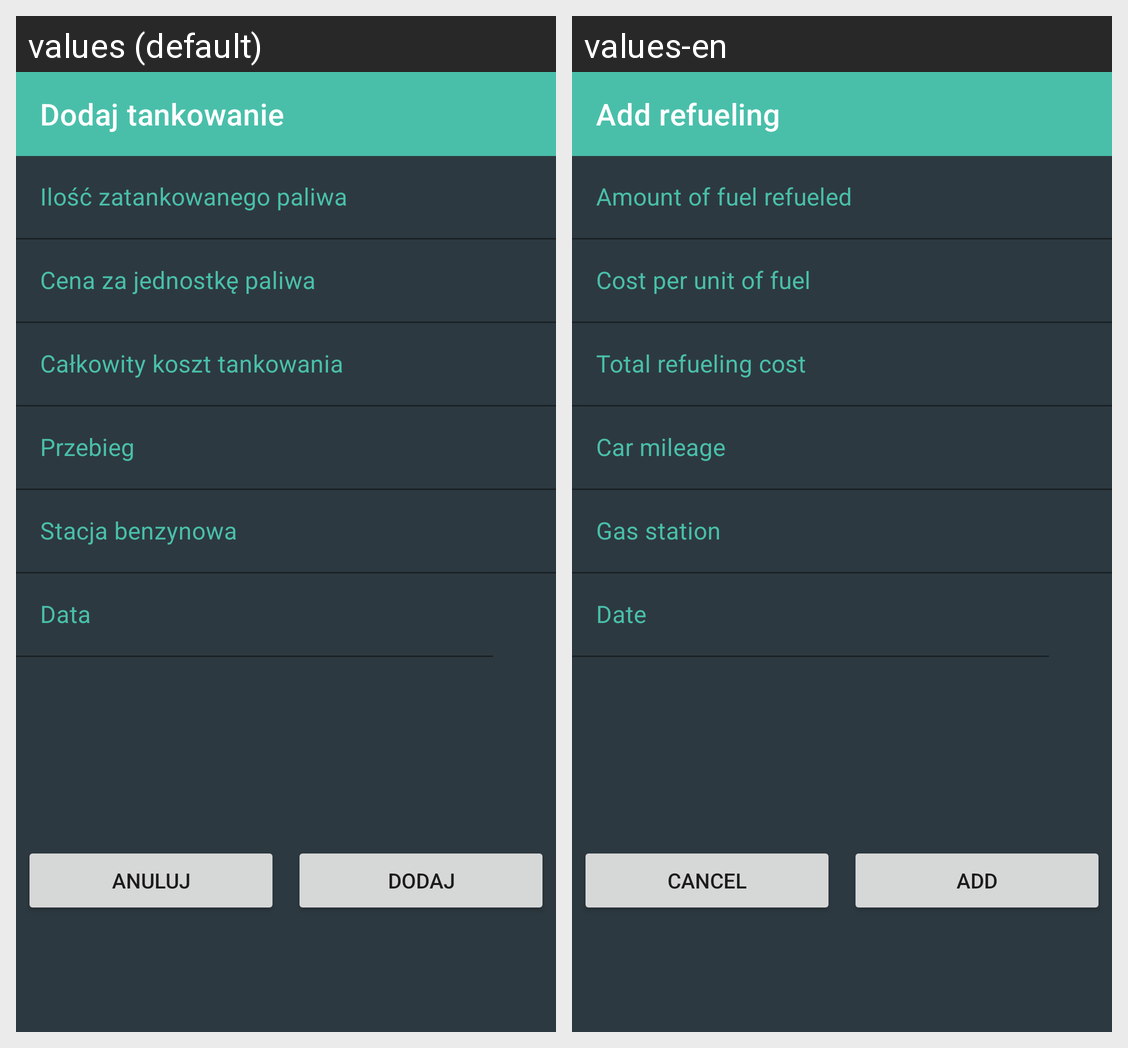

The same Android screen rendered under two of its app's locales, left to right. List the strings drawn on it with the default value and each locale's translation.
Android screen res/layout/fragment_add_refuel.xml rendered under 2 locales, left to right: values (default), values-en. Device: Nexus 5 (rendered at 1080×1920; each locale shown at half size, 540×960, under a caption strip naming it); theme Theme.SimplyCarfleet.
Strings drawn on this screen, with the default value and each locale's value (text and hints the layout hard-codes, and strings that could not be matched under every locale, appear in the picture but are not listed):

fragment_add_refuel_title
  values: Dodaj tankowanie
  values-en: Add refueling

fragment_add_refuel_fuel_amount
  values: Ilość zatankowanego paliwa
  values-en: Amount of fuel refueled

fragment_add_refuel_fuel_price
  values: Cena za jednostkę paliwa
  values-en: Cost per unit of fuel

fragment_add_refuel_total_cost
  values: Całkowity koszt tankowania
  values-en: Total refueling cost

fragment_add_refuel_car_mileage
  values: Przebieg
  values-en: Car mileage

fragment_add_refuel_gas_station
  values: Stacja benzynowa
  values-en: Gas station

fragment_add_refuel_pick_date
  values: Data
  values-en: Date

fragment_add_refuel_button_cancel
  values: Anuluj
  values-en: Cancel

fragment_add_refuel_button_confirm
  values: Dodaj
  values-en: Add
